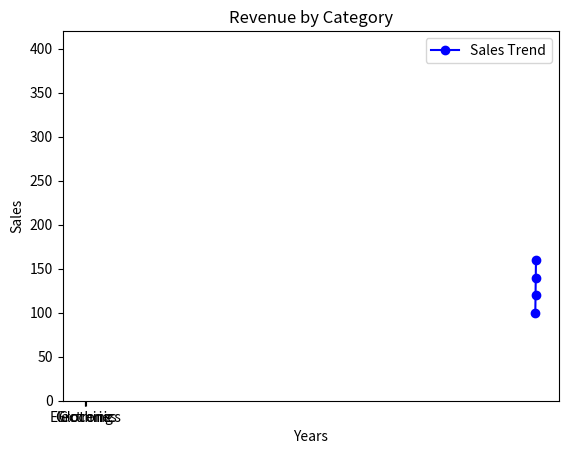

Write the Python code that produced this figure. (Note: this script raises an exception after producing the figure.)
import matplotlib.pyplot as plt

# Line Plot
years = [2010, 2011, 2012, 2013]
sales = [100, 120, 140, 160]

plt.plot(years, sales, label="Sales Trend", color="blue", marker="o")
plt.title("Sales over years")
plt.xlabel("Years")
plt.ylabel("Sales")
plt.legend()
plt.show()

# Bar Chart
categories = ["Electronics", "Clothing", "Groceries"]
revenue = [250, 400, 150]
plt.bar(categories, revenue, color="green")
plt.title("Revenue by Category")
plt.show()


# Scatter plot
hours_studied = [1,2,3,4,5]
exam_scores = [50,55,65,70,85]

plt.scatter(hours_studied. exam_scores, color="red")
plt.title("Study hours vs Exam Scores")
plt.xlabel("Hours Studied")
plt.ylabel("Exam Scores")
plt.legend()
plt.show()
